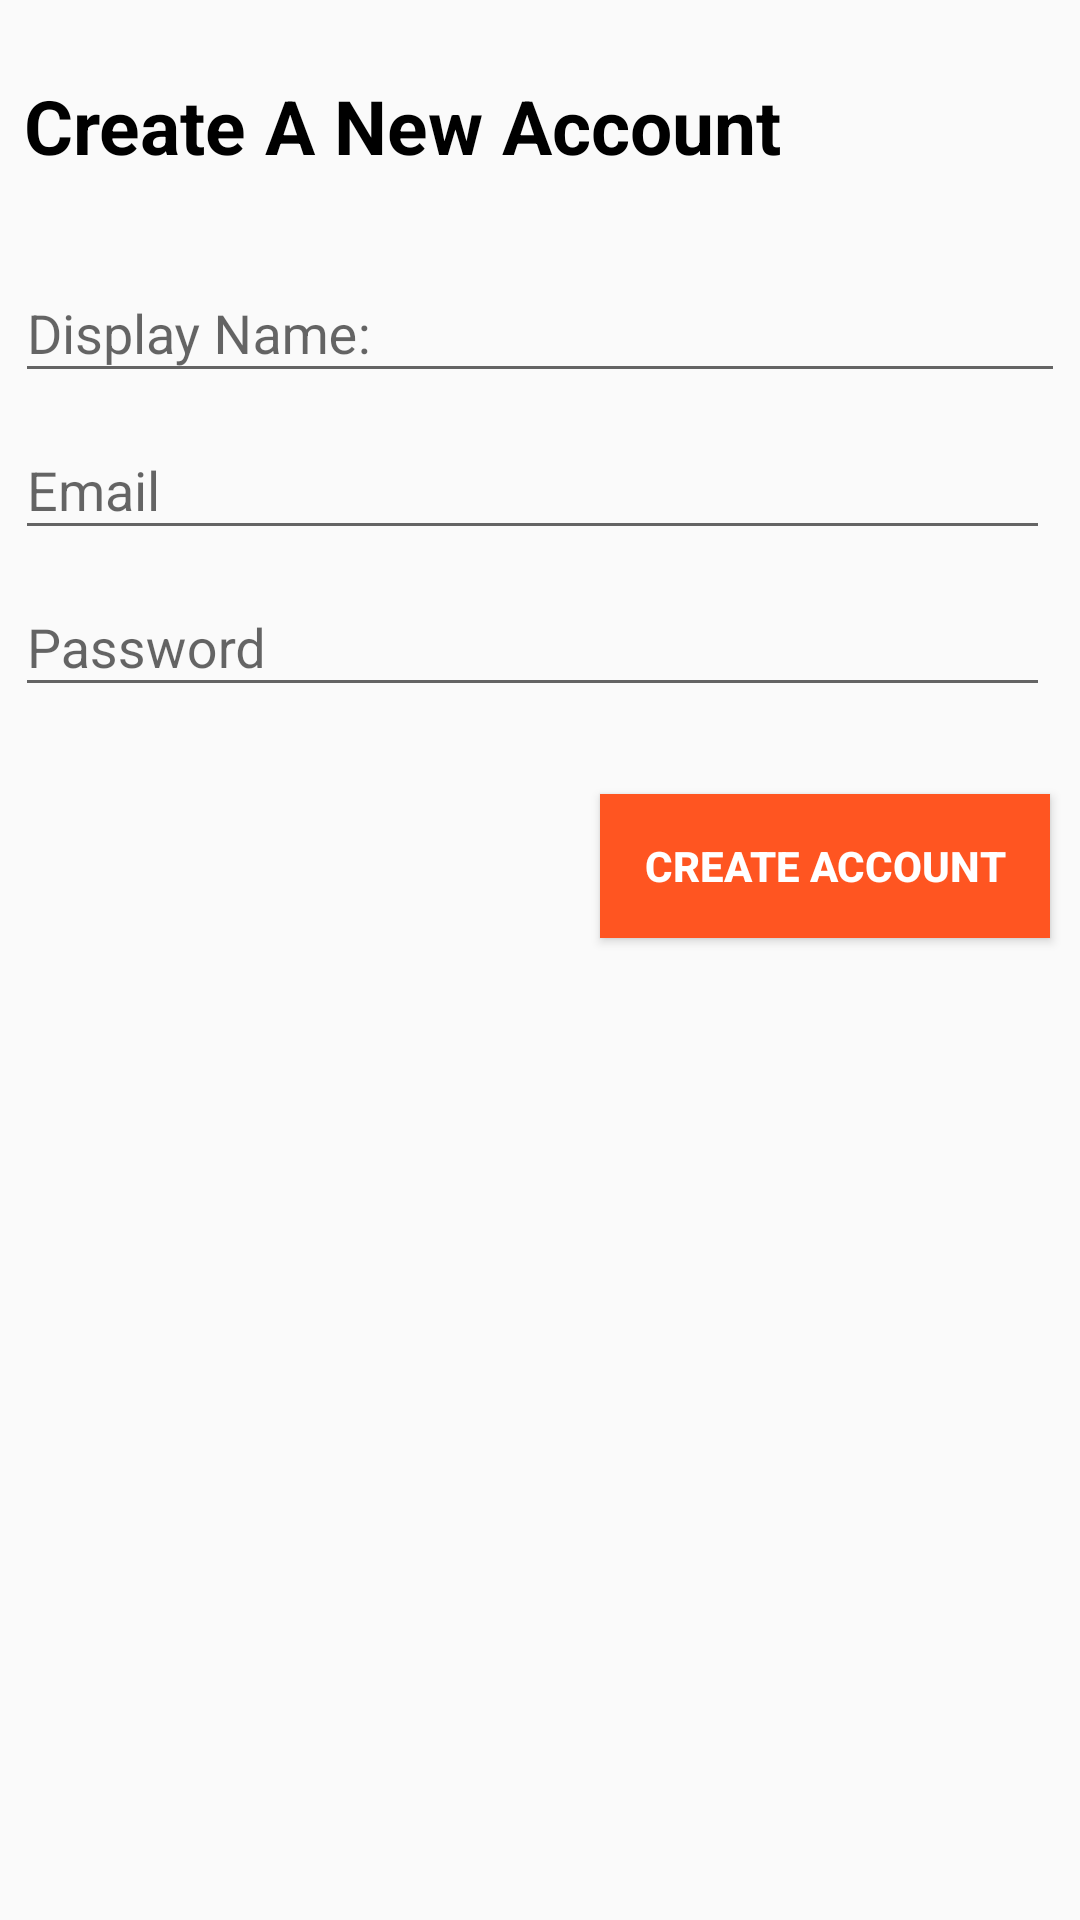

Android layout source for this screen:
<!-- AndroidManifest.xml: application theme AppTheme -->
<!-- res/layout/activity_register.xml -->
<?xml version="1.0" encoding="utf-8"?>
<RelativeLayout xmlns:android="http://schemas.android.com/apk/res/android"
    xmlns:app="http://schemas.android.com/apk/res-auto"
    xmlns:tools="http://schemas.android.com/tools"
    android:layout_width="match_parent"
    android:layout_height="match_parent"
    tools:context="com.example.prajjwalgupta.chatapp.RegisterActivity">

    <TextView
        android:layout_width="wrap_content"
        android:layout_height="wrap_content"
        android:text="Create A New Account"
        android:textStyle="bold"
        android:textSize="25dp"
        android:padding="3dp"
        android:textColor="#000"
        android:layout_marginTop="22dp"
        android:layout_alignParentTop="true"
        android:layout_alignStart="@+id/reg_dn"
        android:id="@+id/textView2" />


    <android.support.design.widget.TextInputLayout
        android:id="@+id/reg_dn"
        android:layout_width="375dp"
        android:layout_height="wrap_content"
        android:layout_marginTop="17dp"
        android:layout_marginRight="10dp"
        android:visibility="visible"
        android:layout_below="@+id/textView2"
        android:layout_centerHorizontal="true">

        <EditText
            android:id="@+id/username"
            android:layout_width="match_parent"
            android:layout_height="wrap_content"
            android:hint="Display Name:" />

    </android.support.design.widget.TextInputLayout>

    <android.support.design.widget.TextInputLayout
        android:id="@+id/reg_email"
        android:layout_width="375dp"
        android:layout_marginRight="10dp"
        android:layout_height="wrap_content"
        android:layout_below="@+id/reg_dn"
        android:layout_alignStart="@+id/reg_dn">

        <EditText
            android:layout_width="match_parent"
            android:layout_height="wrap_content"
            android:hint="Email" />

    </android.support.design.widget.TextInputLayout>

    <android.support.design.widget.TextInputLayout
        android:id="@+id/reg_pass"
        android:layout_width="375dp"
        android:layout_height="wrap_content"
        android:layout_marginRight="10dp"
        android:layout_below="@+id/reg_email"
        android:layout_alignStart="@+id/reg_email">

        <EditText
            android:layout_width="match_parent"
            android:layout_height="wrap_content"
            android:hint="Password"
            />

    </android.support.design.widget.TextInputLayout>

    <Button
        android:id="@+id/reg_btn"
        android:layout_width="150dp"
        android:layout_height="wrap_content"
        android:text="Create Account"
        android:padding="5dp"
        android:textStyle="bold"
        android:textColor="#fff"
        android:background="@color/colorAccent"
        android:layout_below="@+id/reg_pass"
        android:layout_alignEnd="@+id/reg_pass"
        android:layout_marginTop="29dp" />
</RelativeLayout>
<!-- resources referenced by this layout -->
<resources>
  <color name="colorAccent">#ff5521</color>
  <style name="AppTheme" parent="Theme.AppCompat.Light.NoActionBar">
      
      <item name="colorPrimary">@color/colorPrimary</item>
      <item name="colorPrimaryDark">@color/colorPrimaryDark</item>
      <item name="colorAccent">@color/colorAccent</item>
  </style>
  <color name="colorPrimary">#673bb7</color>
  <color name="colorPrimaryDark">#512da7</color>
</resources>
